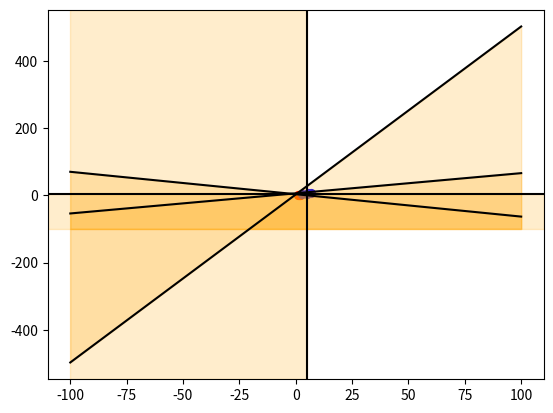

Python code for this plot:
import numpy as np  
import matplotlib.pyplot as plt  

def f(coef, scale):
    return (coef[2] - (coef[0]*scale))  / coef[1]

def drawHyperPlane(coef, scale):
	cFill, cLine = 'orange', 'black'
	if(coef[0] != 0 and coef[1]!=0):
		plt.plot(scale, f(coef,scale), color=cLine)
		plt.fill_between(scale, f(coef,scale), scale[0], color=cFill, alpha=0.2)
	else:
		if(coef[0] == 0):
			y = (coef[2] / coef[1])
			plt.axhline(y, color=cLine)
			plt.axhspan(y, scale[0], alpha=0.2, color=cFill)
		else: 
			x = (coef[2] / coef[0])
			plt.axvline(x, color=cLine)
			plt.axvspan(x, scale[0], alpha=0.2, color=cFill)
	
	
def graphHyperplane(setPlane, scale):
	for i in setPlane:
		drawHyperPlane(i, scale)

def graphSample(sampleC0, sampleC1):      
    drawSample(sampleC0, 'red')
    drawSample(sampleC1, 'blue')

def drawSample(sample, color):
    x, y = [], []
    area = np.pi*10
    for i in sample:
        x.append(i[0])
        y.append(i[1])
    plt.scatter(x, y, s=area, c=color, alpha=1)

def graphDataSet(sampleC0, sampleC1, setPlane, scale):
	graphSample(sampleC0, sampleC1)
	graphHyperplane(setPlane, scale)
	plt.show()

sampleC0 = [(1,1),(2,2),(1.3,1.5),(1.7,1.8)]
sampleC1 = [(3,3),(5,5),(5.3,5.5),(6.7,6.8)]
setPlane = [(2,3,10),(0,3,10),(2,0,10),(-3,5,30),(-20,4,10)]

n = np.linspace(-100,100, 100)
graphDataSet(sampleC0, sampleC1, setPlane, n)



